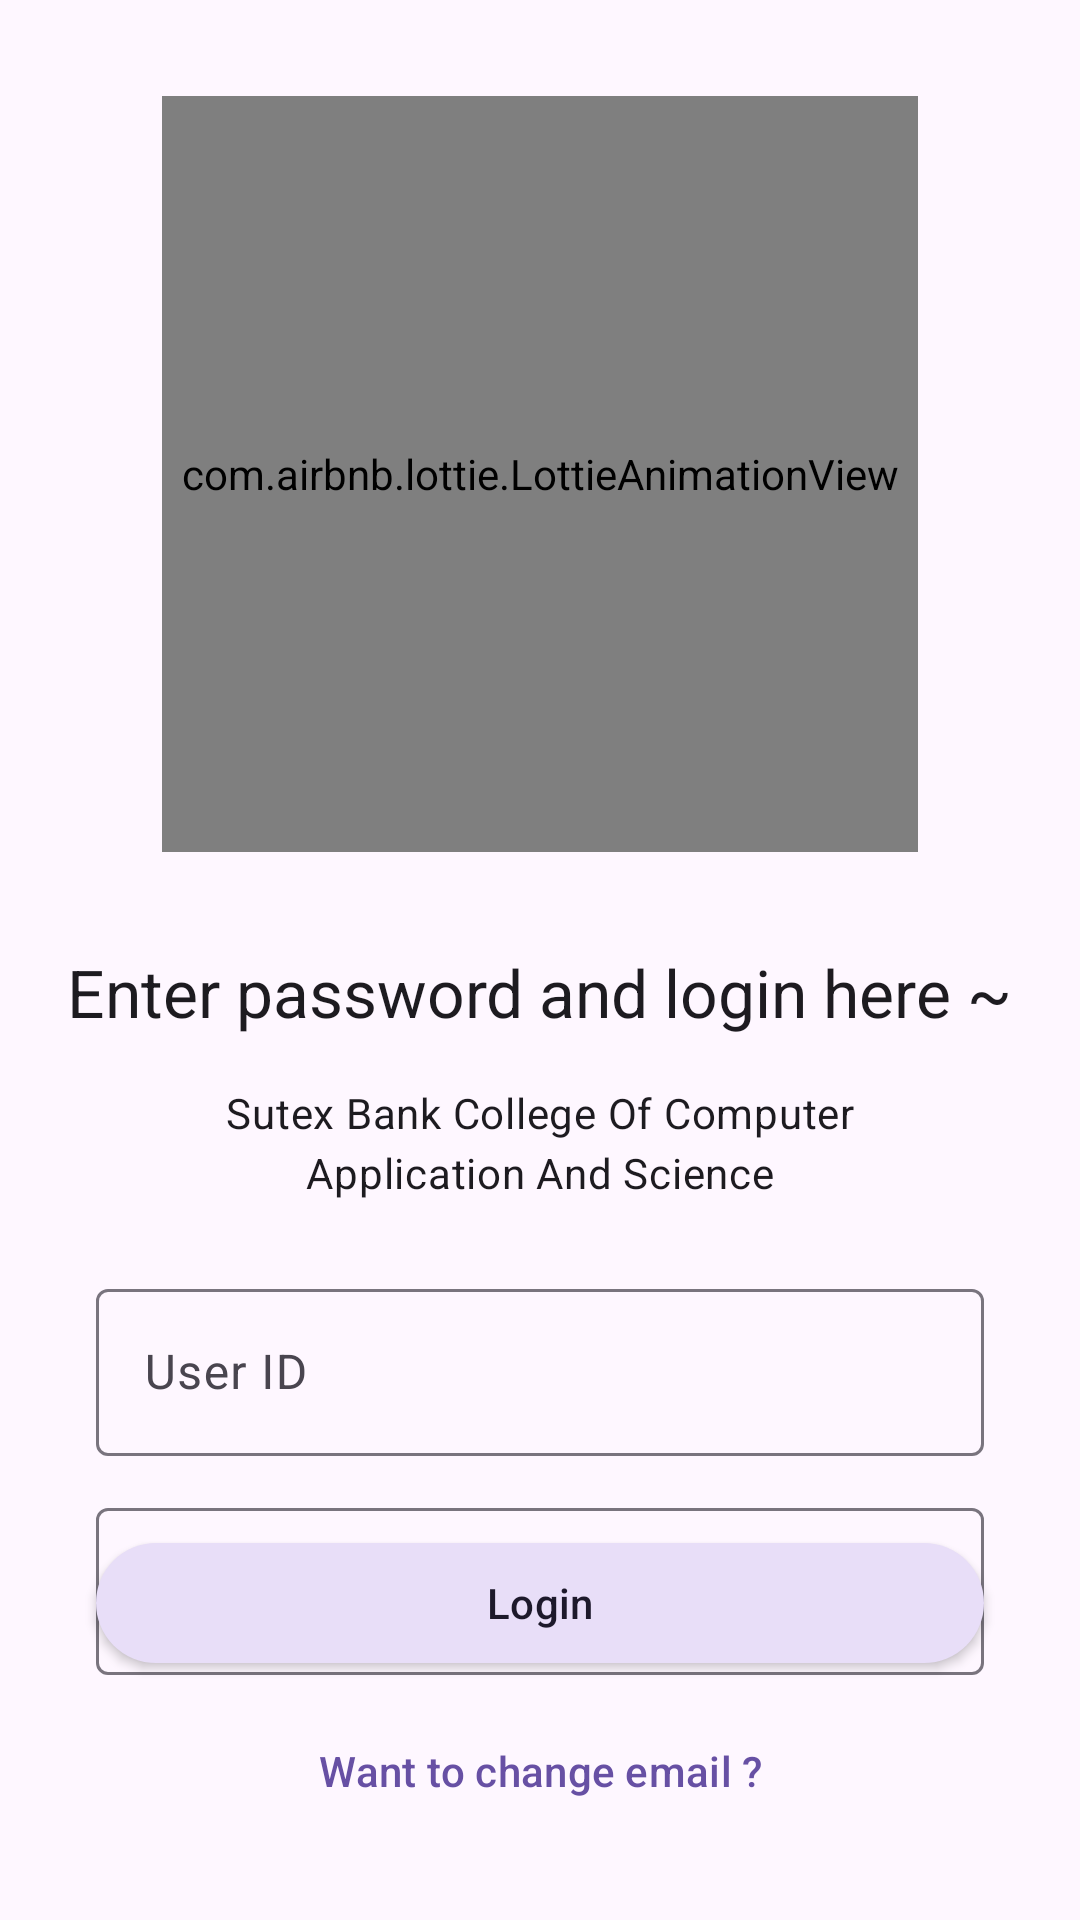

Produce the Android XML layout that renders to this screen, including the resource entries it uses.
<!-- AndroidManifest.xml: application theme Theme.StudyMateAlpha -->
<!-- res/layout/activity_student.xml -->
<?xml version="1.0" encoding="utf-8"?>
<androidx.constraintlayout.widget.ConstraintLayout xmlns:android="http://schemas.android.com/apk/res/android"
    xmlns:app="http://schemas.android.com/apk/res-auto"
    xmlns:tools="http://schemas.android.com/tools"
    android:layout_width="match_parent"
    android:layout_height="match_parent"
    tools:context=".Student">

    <LinearLayout
        android:layout_width="match_parent"
        android:layout_height="wrap_content"
        android:gravity="center"
        android:orientation="vertical"
        app:layout_constraintTop_toTopOf="parent"
        app:layout_constraintLeft_toLeftOf="parent"
        app:layout_constraintRight_toRightOf="parent">

        <com.airbnb.lottie.LottieAnimationView
            android:id="@+id/under_dev"
            android:layout_width="252dp"
            android:layout_height="252dp"
            android:layout_margin="32dp"
            app:lottie_autoPlay="true"
            app:lottie_loop="true"
            app:lottie_rawRes="@raw/student_login" />

        <com.google.android.material.textview.MaterialTextView
            android:layout_width="wrap_content"
            android:layout_height="wrap_content"
            android:layout_marginBottom="8dp"
            android:text="@string/enter_password_and_login_here"
            android:textAppearance="@style/TextAppearance.Material3.TitleLarge" />

        <com.google.android.material.textview.MaterialTextView
            android:layout_width="wrap_content"
            android:layout_height="wrap_content"
            android:layout_marginTop="8dp"
            android:layout_marginLeft="72dp"
            android:layout_marginRight="72dp"
            android:layout_marginBottom="12dp"
            android:gravity="center"
            android:text="@string/stx_clg"
            android:textAppearance="@style/TextAppearance.Material3.BodyMedium" />

        <com.google.android.material.textfield.TextInputLayout
            android:layout_width="match_parent"
            android:layout_height="wrap_content"
            android:layout_marginLeft="32dp"
            android:layout_marginTop="12dp"
            android:layout_marginRight="32dp"
            android:layout_marginBottom="8dp"
            app:placeholderText="User id">

            <com.google.android.material.textfield.TextInputEditText
                android:id="@+id/EdtUserId"
                android:layout_width="match_parent"
                android:layout_height="wrap_content"
                android:cursorVisible="false"
                android:drawableStart="@drawable/sid"
                android:drawablePadding="10dp"
                android:editable="false"
                android:focusable="false"
                android:focusableInTouchMode="false"
                android:hint="@string/user_id"
                android:inputType="text" />

        </com.google.android.material.textfield.TextInputLayout>

        <com.google.android.material.textfield.TextInputLayout
            android:layout_width="match_parent"
            android:layout_height="wrap_content"
            android:layout_marginLeft="32dp"
            android:layout_marginTop="4dp"
            android:layout_marginRight="32dp"
            android:layout_marginBottom="8dp"
            app:passwordToggleEnabled="true"
            app:placeholderText="Password">

            <com.google.android.material.textfield.TextInputEditText
                android:id="@+id/EdtUserPassword"
                android:layout_width="match_parent"
                android:layout_height="wrap_content"
                android:drawablePadding="10dp"
                android:hint="@string/enter_your_password"
                android:inputType="textPassword" />

        </com.google.android.material.textfield.TextInputLayout>
    </LinearLayout>

    <LinearLayout
        android:layout_width="match_parent"
        android:layout_height="wrap_content"
        android:gravity="center"
        android:orientation="vertical"
        app:layout_constraintBottom_toBottomOf="parent"
        app:layout_constraintEnd_toEndOf="parent"
        app:layout_constraintHorizontal_bias="0.0"
        app:layout_constraintStart_toStartOf="parent"
        app:layout_constraintTop_toTopOf="parent"
        app:layout_constraintVertical_bias="0.974">

        <com.google.android.material.button.MaterialButton
            android:id="@+id/userLogin"
            android:layout_width="match_parent"
            style="@style/Widget.Material3.Button.TonalButton"
            android:translationZ="2dp"
            android:stateListAnimator="@null"
            android:layout_height="wrap_content"
            android:layout_marginLeft="32dp"
            android:layout_marginRight="32dp"
            android:layout_marginBottom="8dp"
            android:text="@string/login" />

        <com.google.android.material.button.MaterialButton
            android:id="@+id/userBack"
            style="@style/Widget.Material3.Button.TextButton"
            android:layout_width="match_parent"
            android:layout_height="wrap_content"
            android:layout_marginLeft="32dp"
            android:layout_marginRight="32dp"
            android:layout_marginBottom="12dp"
            android:text="@string/want_to_change_email" />

    </LinearLayout>

</androidx.constraintlayout.widget.ConstraintLayout>
<!-- resources referenced by this layout -->
<resources>
  <string name="enter_password_and_login_here">Enter password and login here ~</string>
  <string name="enter_your_password">Enter your password</string>
  <string name="login">Login</string>
  <string name="stx_clg">Sutex Bank College Of Computer Application And Science</string>
  <string name="user_id">User ID</string>
  <string name="want_to_change_email">Want to change email ?</string>
  <style name="Theme.StudyMateAlpha" parent="Base.Theme.StudyMateAlpha" />
  <style name="Base.Theme.StudyMateAlpha" parent="Theme.Material3.DayNight.NoActionBar">
          
          
      </style>
</resources>
